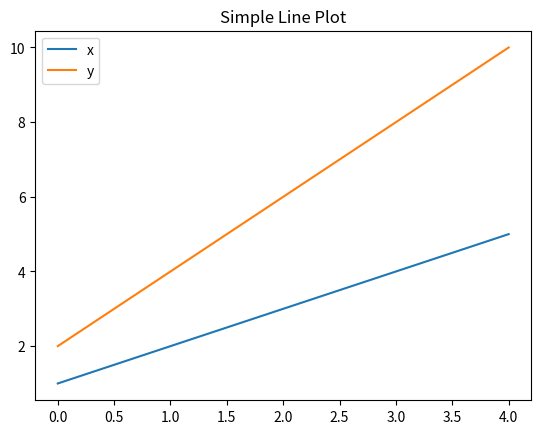

Generate this figure with matplotlib:
# Pandas Plotting (requires matplotlib: pip install matplotlib)
import pandas as pd

df = pd.DataFrame({"x": [1, 2, 3, 4, 5], "y": [2, 4, 6, 8, 10]})
try:
    ax = df.plot(title="Simple Line Plot")
    ax.figure.savefig("pandas_plot.png")
    print("Plot saved to pandas_plot.png")
except Exception as e:
    print("Plotting requires matplotlib. Install with: pip install matplotlib")
    print("Error:", e)
